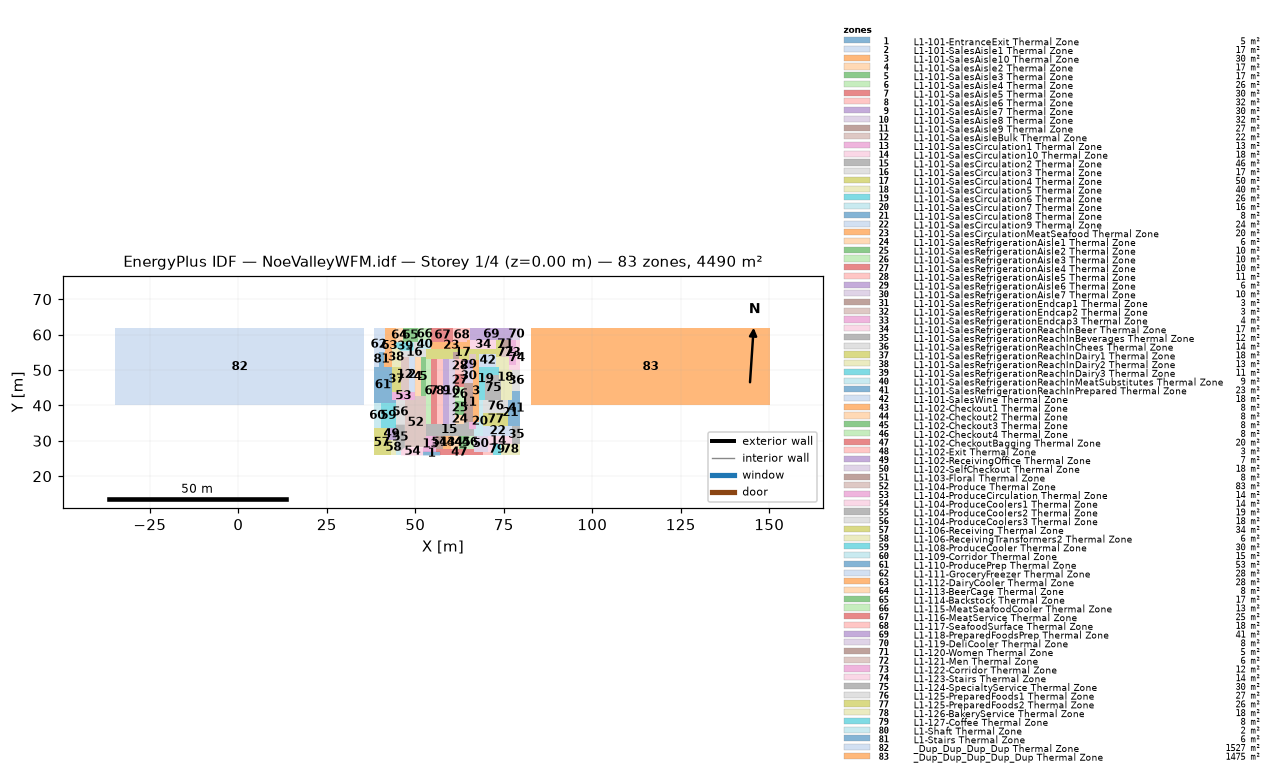
=== STOREY PLAN SPEC (per zone: floor XY polygon, exterior-wall plan segments, windows/doors) ===
zone 1: L1-101-EntranceExit Thermal Zone  (5.2 m²)
  floor: (57.06, 26.95) (57.06, 25.88) (52.19, 25.88) (52.18, 26.95)
zone 2: L1-101-SalesAisle1 Thermal Zone  (17.4 m²)
  floor: (49.90, 53.58) (49.90, 43.77) (48.13, 43.77) (48.13, 53.58)
zone 3: L1-101-SalesAisle10 Thermal Zone  (30.2 m²)
  floor: (68.00, 52.77) (68.00, 35.30) (66.27, 35.30) (66.27, 52.77)
zone 4: L1-101-SalesAisle2 Thermal Zone  (17.4 m²)
  floor: (51.47, 53.58) (51.47, 42.58) (49.90, 42.58) (49.90, 53.58)
zone 5: L1-101-SalesAisle3 Thermal Zone  (16.8 m²)
  floor: (53.01, 53.58) (53.01, 42.58) (51.47, 42.58) (51.47, 53.58)
zone 6: L1-101-SalesAisle4 Thermal Zone  (26.5 m²)
  floor: (54.45, 53.19) (54.45, 34.87) (53.01, 34.87) (53.01, 53.19)
zone 7: L1-101-SalesAisle5 Thermal Zone  (30.1 m²)
  floor: (56.10, 53.19) (56.10, 34.87) (54.45, 34.87) (54.45, 53.19)
zone 8: L1-101-SalesAisle6 Thermal Zone  (32.0 m²)
  floor: (57.84, 53.19) (57.84, 34.87) (56.10, 34.87) (56.10, 53.19)
zone 9: L1-101-SalesAisle7 Thermal Zone  (30.2 m²)
  floor: (59.49, 53.19) (59.49, 34.87) (57.84, 34.87) (57.84, 53.19)
zone 10: L1-101-SalesAisle8 Thermal Zone  (32.0 m²)
  floor: (61.24, 53.19) (61.24, 34.87) (59.49, 34.87) (59.49, 53.19)
zone 11: L1-101-SalesAisle9 Thermal Zone  (26.7 m²)
  floor: (66.27, 46.33) (66.27, 35.30) (63.86, 35.30) (63.86, 46.33)
zone 12: L1-101-SalesAisleBulk Thermal Zone  (22.1 m²)
  floor: (48.13, 53.58) (48.13, 43.77) (45.87, 43.77) (45.87, 53.58)
zone 13: L1-101-SalesCirculation1 Thermal Zone  (13.4 m²)
  floor: (55.81, 31.36) (55.81, 26.95) (52.18, 26.95) (52.18, 28.16) (53.01, 28.16) (53.01, 31.36)
zone 14: L1-101-SalesCirculation10 Thermal Zone  (18.0 m²)
  floor: (77.34, 31.36) (77.34, 29.21) (71.84, 29.21) (71.84, 26.95) (70.44, 26.95) (70.44, 31.36)
zone 15: L1-101-SalesCirculation2 Thermal Zone  (45.7 m²)
  floor: (65.20, 35.30) (65.20, 33.28) (66.45, 33.28) (66.45, 31.36) (53.01, 31.36) (53.01, 34.87) (63.86, 34.87) (63.86, 35.30)
zone 16: L1-101-SalesCirculation3 Thermal Zone  (17.4 m²)
  floor: (53.01, 55.99) (53.01, 53.58) (45.87, 53.58) (45.87, 55.47) (49.53, 55.47) (49.53, 57.81) (50.69, 57.81) (50.69, 55.99)
zone 17: L1-101-SalesCirculation4 Thermal Zone  (50.5 m²)
  floor: (74.22, 58.34) (74.22, 53.58) (72.85, 53.58) (72.85, 54.53) (68.00, 54.53) (68.00, 52.77) (67.03, 52.77) (67.03, 54.53) (65.07, 54.53) (65.07, 52.77) (63.86, 52.77) (63.86, 53.19) (62.45, 53.19) (62.45, 55.02) (60.58, 55.02) (60.58, 53.19) (53.01, 53.19) (53.01, 55.99) (72.85, 55.99) (72.85, 58.34)
zone 18: L1-101-SalesCirculation5 Thermal Zone  (39.8 m²)
  floor: (76.57, 53.58) (76.57, 49.87) (77.34, 49.87) (77.34, 41.60) (74.34, 41.60) (74.34, 47.37) (73.55, 47.37) (73.55, 50.90) (72.85, 50.90) (72.85, 53.58)
zone 19: L1-101-SalesCirculation6 Thermal Zone  (25.7 m²)
  floor: (73.55, 50.90) (73.55, 48.46) (69.77, 48.46) (69.77, 41.60) (68.00, 41.60) (68.00, 50.90)
zone 20: L1-101-SalesCirculation7 Thermal Zone  (16.5 m²)
  floor: (69.13, 41.60) (69.13, 31.36) (66.45, 31.36) (66.45, 33.28) (67.03, 33.28) (67.03, 35.30) (68.00, 35.30) (68.00, 41.60)
zone 21: L1-101-SalesCirculation8 Thermal Zone  (7.7 m²)
  floor: (77.34, 41.60) (77.34, 34.24) (76.29, 34.24) (76.29, 41.60)
zone 22: L1-101-SalesCirculation9 Thermal Zone  (23.6 m²)
  floor: (77.34, 34.24) (77.34, 31.36) (69.13, 31.36) (69.13, 34.24)
zone 23: L1-101-SalesCirculationMeatSeafood Thermal Zone  (20.4 m²)
  floor: (65.46, 58.34) (65.46, 55.99) (54.53, 55.99) (54.53, 57.81) (64.56, 57.81) (64.56, 58.34)
zone 24: L1-101-SalesRefrigerationAisle1 Thermal Zone  (6.4 m²)
  floor: (63.86, 37.32) (63.86, 34.87) (61.24, 34.87) (61.24, 37.32)
zone 25: L1-101-SalesRefrigerationAisle2 Thermal Zone  (10.1 m²)
  floor: (63.86, 41.19) (63.86, 37.32) (61.24, 37.32) (61.24, 41.19)
zone 26: L1-101-SalesRefrigerationAisle3 Thermal Zone  (10.3 m²)
  floor: (63.86, 45.13) (63.86, 41.19) (61.24, 41.19) (61.24, 45.13)
zone 27: L1-101-SalesRefrigerationAisle4 Thermal Zone  (10.1 m²)
  floor: (63.86, 49.00) (63.86, 45.13) (61.24, 45.13) (61.24, 49.00)
zone 28: L1-101-SalesRefrigerationAisle5 Thermal Zone  (11.0 m²)
  floor: (63.86, 53.19) (63.86, 49.00) (61.24, 49.00) (61.24, 53.19)
zone 29: L1-101-SalesRefrigerationAisle6 Thermal Zone  (6.0 m²)
  floor: (66.27, 52.77) (66.27, 50.27) (63.86, 50.27) (63.86, 52.77)
zone 30: L1-101-SalesRefrigerationAisle7 Thermal Zone  (9.5 m²)
  floor: (66.27, 50.27) (66.27, 46.33) (63.86, 46.33) (63.86, 50.27)
zone 31: L1-101-SalesRefrigerationEndcap1 Thermal Zone  (3.4 m²)
  floor: (62.45, 55.02) (62.45, 53.19) (60.58, 53.19) (60.58, 55.02)
zone 32: L1-101-SalesRefrigerationEndcap2 Thermal Zone  (3.4 m²)
  floor: (67.03, 54.53) (67.03, 52.77) (65.07, 52.77) (65.07, 54.53)
zone 33: L1-101-SalesRefrigerationEndcap3 Thermal Zone  (3.7 m²)
  floor: (67.03, 35.30) (67.03, 33.28) (65.20, 33.28) (65.20, 35.30)
zone 34: L1-101-SalesRefrigerationReachInBeer Thermal Zone  (17.3 m²)
  floor: (72.85, 58.34) (72.85, 55.99) (65.46, 55.99) (65.46, 58.34)
zone 35: L1-101-SalesRefrigerationReachInBeverages Thermal Zone  (11.8 m²)
  floor: (79.67, 34.24) (79.67, 29.21) (77.34, 29.21) (77.34, 34.24)
zone 36: L1-101-SalesRefrigerationReachInChees Thermal Zone  (13.5 m²)
  floor: (79.67, 49.87) (79.67, 44.08) (77.34, 44.08) (77.34, 49.87)
zone 37: L1-101-SalesRefrigerationReachInDairy1 Thermal Zone  (18.4 m²)
  floor: (45.87, 50.96) (45.87, 43.77) (43.31, 43.77) (43.31, 50.96)
zone 38: L1-101-SalesRefrigerationReachInDairy2 Thermal Zone  (13.4 m²)
  floor: (45.87, 55.47) (45.87, 50.96) (43.31, 50.96) (43.31, 56.48) (44.44, 56.48)
zone 39: L1-101-SalesRefrigerationReachInDairy3 Thermal Zone  (11.2 m²)
  floor: (49.53, 57.81) (49.53, 55.47) (45.87, 55.47) (44.44, 56.48) (44.44, 57.81)
zone 40: L1-101-SalesRefrigerationReachInMeatSubstitutes Thermal Zone  (9.1 m²)
  floor: (54.53, 58.37) (54.53, 55.99) (50.69, 55.99) (50.69, 58.37)
zone 41: L1-101-SalesRefrigerationReachInPrepared Thermal Zone  (23.0 m²)
  floor: (79.67, 44.08) (79.67, 34.24) (77.34, 34.24) (77.34, 44.08)
zone 42: L1-101-SalesWine Thermal Zone  (17.6 m²)
  floor: (72.85, 54.53) (72.85, 50.90) (68.00, 50.90) (68.00, 54.53)
zone 43: L1-102-Checkout1 Thermal Zone  (8.0 m²)
  floor: (60.05, 31.36) (60.05, 27.64) (57.88, 27.64) (57.88, 31.36)
zone 44: L1-102-Checkout2 Thermal Zone  (8.0 m²)
  floor: (62.21, 31.36) (62.21, 27.64) (60.05, 27.64) (60.05, 31.36)
zone 45: L1-102-Checkout3 Thermal Zone  (8.0 m²)
  floor: (64.37, 31.36) (64.37, 27.64) (62.21, 27.64) (62.21, 31.36)
zone 46: L1-102-Checkout4 Thermal Zone  (7.7 m²)
  floor: (66.45, 31.36) (66.45, 27.64) (64.37, 27.64) (64.37, 31.36)
zone 47: L1-102-CheckoutBagging Thermal Zone  (20.4 m²)
  floor: (69.19, 26.95) (69.19, 25.88) (57.06, 25.88) (57.06, 26.95) (55.81, 26.95) (55.81, 27.64) (66.45, 27.64) (66.45, 26.95)
zone 48: L1-102-Exit Thermal Zone  (2.8 m²)
  floor: (71.84, 26.95) (71.84, 25.88) (69.19, 25.88) (69.19, 26.95)
zone 49: L1-102-ReceivingOffice Thermal Zone  (7.5 m²)
  floor: (44.44, 33.50) (44.44, 30.31) (42.09, 30.31) (42.09, 33.50)
zone 50: L1-102-SelfCheckout Thermal Zone  (17.6 m²)
  floor: (70.44, 31.36) (70.44, 26.95) (66.45, 26.95) (66.45, 31.36)
zone 51: L1-103-Floral Thermal Zone  (7.7 m²)
  floor: (57.88, 31.36) (57.88, 27.64) (55.81, 27.64) (55.81, 31.36)
zone 52: L1-104-Produce Thermal Zone  (82.8 m²)
  floor: (53.01, 42.58) (53.01, 28.16) (47.06, 28.16) (47.06, 41.58) (49.90, 41.58) (49.90, 42.58)
zone 53: L1-104-ProduceCirculation Thermal Zone  (14.4 m²)
  floor: (49.90, 43.77) (49.90, 41.58) (43.31, 41.58) (43.31, 43.77)
zone 54: L1-104-ProduceCoolers1 Thermal Zone  (13.7 m²)
  floor: (52.18, 28.16) (52.19, 25.88) (45.97, 25.88) (45.97, 27.22) (47.06, 28.16)
zone 55: L1-104-ProduceCoolers2 Thermal Zone  (18.7 m²)
  floor: (47.06, 34.57) (47.06, 28.16) (45.97, 27.22) (44.44, 27.22) (44.44, 34.57)
zone 56: L1-104-ProduceCoolers3 Thermal Zone  (18.3 m²)
  floor: (47.06, 41.58) (47.06, 34.57) (44.44, 34.57) (44.44, 41.58)
zone 57: L1-106-Receiving Thermal Zone  (34.2 m²)
  floor: (42.09, 33.50) (42.09, 30.31) (43.15, 30.31) (43.15, 25.88) (38.22, 25.88) (38.22, 33.50)
zone 58: L1-106-ReceivingTransformers2 Thermal Zone  (5.7 m²)
  floor: (44.44, 30.31) (44.44, 25.88) (43.15, 25.88) (43.15, 30.31)
zone 59: L1-108-ProduceCooler Thermal Zone  (30.2 m²)
  floor: (44.44, 40.72) (44.44, 33.50) (40.26, 33.50) (40.26, 40.72)
zone 60: L1-109-Corridor Thermal Zone  (14.7 m²)
  floor: (40.26, 40.72) (40.26, 33.50) (38.22, 33.50) (38.22, 40.72)
zone 61: L1-110-ProducePrep Thermal Zone  (53.1 m²)
  floor: (43.31, 50.96) (43.31, 41.58) (44.44, 41.58) (44.44, 40.72) (38.22, 40.72) (38.22, 50.96)
zone 62: L1-111-GroceryFreezer Thermal Zone  (27.6 m²)
  floor: (41.40, 61.78) (41.40, 55.08) (39.75, 55.08) (39.75, 50.96) (38.22, 50.96) (38.22, 61.78)
zone 63: L1-112-DairyCooler Thermal Zone  (27.8 m²)
  floor: (44.44, 61.78) (44.44, 56.48) (43.31, 56.48) (43.31, 50.96) (41.12, 50.96) (41.12, 55.08) (41.40, 55.08) (41.40, 61.78)
zone 64: L1-113-BeerCage Thermal Zone  (7.9 m²)
  floor: (46.42, 61.78) (46.42, 57.81) (44.44, 57.81) (44.44, 61.78)
zone 65: L1-114-Backstock Thermal Zone  (16.9 m²)
  floor: (50.69, 61.78) (50.69, 57.81) (46.42, 57.81) (46.42, 61.78)
zone 66: L1-115-MeatSeafoodCooler Thermal Zone  (13.1 m²)
  floor: (54.53, 61.78) (54.53, 58.37) (50.69, 58.37) (50.69, 61.78)
zone 67: L1-116-MeatService Thermal Zone  (24.7 m²)
  floor: (60.74, 61.78) (60.74, 57.81) (54.53, 57.81) (54.53, 61.78)
zone 68: L1-117-SeafoodSurface Thermal Zone  (18.3 m²)
  floor: (65.46, 61.78) (65.46, 58.34) (64.56, 58.34) (64.56, 57.81) (60.74, 57.81) (60.74, 61.78)
zone 69: L1-118-PreparedFoodsPrep Thermal Zone  (41.2 m²)
  floor: (77.42, 61.78) (77.42, 58.34) (65.46, 58.34) (65.46, 61.78)
zone 70: L1-119-DeliCooler Thermal Zone  (7.8 m²)
  floor: (79.67, 61.78) (79.67, 58.34) (77.42, 58.34) (77.42, 61.78)
zone 71: L1-120-Women Thermal Zone  (5.0 m²)
  floor: (76.57, 58.34) (76.57, 56.22) (74.22, 56.22) (74.22, 58.34)
zone 72: L1-121-Men Thermal Zone  (6.2 m²)
  floor: (76.57, 56.22) (76.57, 53.58) (74.22, 53.58) (74.22, 56.22)
zone 73: L1-122-Corridor Thermal Zone  (12.2 m²)
  floor: (78.33, 58.34) (78.33, 51.44) (76.57, 51.44) (76.57, 58.34)
zone 74: L1-123-Stairs Thermal Zone  (14.2 m²)
  floor: (79.67, 58.34) (79.67, 49.87) (76.57, 49.87) (76.57, 51.44) (78.33, 51.44) (78.33, 58.34)
zone 75: L1-124-SpecialtyService Thermal Zone  (30.5 m²)
  floor: (74.34, 47.37) (74.34, 41.60) (69.77, 41.60) (69.77, 48.46) (73.55, 48.46) (73.55, 47.37)
zone 76: L1-125-PreparedFoods1 Thermal Zone  (26.9 m²)
  floor: (76.29, 41.60) (76.29, 37.86) (69.13, 37.86) (69.13, 41.60)
zone 77: L1-125-PreparedFoods2 Thermal Zone  (25.9 m²)
  floor: (76.29, 37.86) (76.29, 34.24) (69.13, 34.24) (69.13, 37.86)
zone 78: L1-126-BakeryService Thermal Zone  (18.1 m²)
  floor: (79.67, 29.21) (79.67, 25.88) (74.23, 25.88) (74.23, 29.21)
zone 79: L1-127-Coffee Thermal Zone  (7.9 m²)
  floor: (74.23, 29.21) (74.23, 25.88) (71.84, 25.88) (71.84, 29.21)
zone 80: L1-Shaft Thermal Zone  (2.0 m²)
  floor: (45.97, 27.22) (45.97, 25.88) (44.44, 25.88) (44.44, 27.22)
zone 81: L1-Stairs Thermal Zone  (5.6 m²)
  floor: (41.12, 55.08) (41.12, 50.96) (39.75, 50.96) (39.75, 55.08)
zone 82: _Dup_Dup_Dup_Dup Thermal Zone  (1527.0 m²)
  floor: (35.40, 61.78) (35.40, 40.00) (-34.70, 40.00) (-34.70, 61.78)
zone 83: _Dup_Dup_Dup_Dup_Dup Thermal Zone  (1474.7 m²)
  floor: (150.30, 61.78) (150.30, 40.00) (82.60, 40.00) (82.60, 61.78)

=== DERIVED (storey summary) ===
Building: NoeValleyWFM.idf
Storey: 1 of 4  (floor level z = 0.00 m)
Storey gross floor area: 4490.1 m²
Zones on this storey: 83
  - L1-101-EntranceExit Thermal Zone: floor 5.2 m²
  - L1-101-SalesAisle1 Thermal Zone: floor 17.4 m²
  - L1-101-SalesAisle10 Thermal Zone: floor 30.2 m²
  - L1-101-SalesAisle2 Thermal Zone: floor 17.4 m²
  - L1-101-SalesAisle3 Thermal Zone: floor 16.8 m²
  - L1-101-SalesAisle4 Thermal Zone: floor 26.5 m²
  - L1-101-SalesAisle5 Thermal Zone: floor 30.1 m²
  - L1-101-SalesAisle6 Thermal Zone: floor 32.0 m²
  - L1-101-SalesAisle7 Thermal Zone: floor 30.2 m²
  - L1-101-SalesAisle8 Thermal Zone: floor 32.0 m²
  - L1-101-SalesAisle9 Thermal Zone: floor 26.7 m²
  - L1-101-SalesAisleBulk Thermal Zone: floor 22.1 m²
  - L1-101-SalesCirculation1 Thermal Zone: floor 13.4 m²
  - L1-101-SalesCirculation10 Thermal Zone: floor 18.0 m²
  - L1-101-SalesCirculation2 Thermal Zone: floor 45.7 m²
  - L1-101-SalesCirculation3 Thermal Zone: floor 17.4 m²
  - L1-101-SalesCirculation4 Thermal Zone: floor 50.5 m²
  - L1-101-SalesCirculation5 Thermal Zone: floor 39.8 m²
  - L1-101-SalesCirculation6 Thermal Zone: floor 25.7 m²
  - L1-101-SalesCirculation7 Thermal Zone: floor 16.5 m²
  - L1-101-SalesCirculation8 Thermal Zone: floor 7.7 m²
  - L1-101-SalesCirculation9 Thermal Zone: floor 23.6 m²
  - L1-101-SalesCirculationMeatSeafood Thermal Zone: floor 20.4 m²
  - L1-101-SalesRefrigerationAisle1 Thermal Zone: floor 6.4 m²
  - L1-101-SalesRefrigerationAisle2 Thermal Zone: floor 10.1 m²
  - L1-101-SalesRefrigerationAisle3 Thermal Zone: floor 10.3 m²
  - L1-101-SalesRefrigerationAisle4 Thermal Zone: floor 10.1 m²
  - L1-101-SalesRefrigerationAisle5 Thermal Zone: floor 11.0 m²
  - L1-101-SalesRefrigerationAisle6 Thermal Zone: floor 6.0 m²
  - L1-101-SalesRefrigerationAisle7 Thermal Zone: floor 9.5 m²
  - L1-101-SalesRefrigerationEndcap1 Thermal Zone: floor 3.4 m²
  - L1-101-SalesRefrigerationEndcap2 Thermal Zone: floor 3.4 m²
  - L1-101-SalesRefrigerationEndcap3 Thermal Zone: floor 3.7 m²
  - L1-101-SalesRefrigerationReachInBeer Thermal Zone: floor 17.3 m²
  - L1-101-SalesRefrigerationReachInBeverages Thermal Zone: floor 11.8 m²
  - L1-101-SalesRefrigerationReachInChees Thermal Zone: floor 13.5 m²
  - L1-101-SalesRefrigerationReachInDairy1 Thermal Zone: floor 18.4 m²
  - L1-101-SalesRefrigerationReachInDairy2 Thermal Zone: floor 13.4 m²
  - L1-101-SalesRefrigerationReachInDairy3 Thermal Zone: floor 11.2 m²
  - L1-101-SalesRefrigerationReachInMeatSubstitutes Thermal Zone: floor 9.1 m²
  - L1-101-SalesRefrigerationReachInPrepared Thermal Zone: floor 23.0 m²
  - L1-101-SalesWine Thermal Zone: floor 17.6 m²
  - L1-102-Checkout1 Thermal Zone: floor 8.0 m²
  - L1-102-Checkout2 Thermal Zone: floor 8.0 m²
  - L1-102-Checkout3 Thermal Zone: floor 8.0 m²
  - L1-102-Checkout4 Thermal Zone: floor 7.7 m²
  - L1-102-CheckoutBagging Thermal Zone: floor 20.4 m²
  - L1-102-Exit Thermal Zone: floor 2.8 m²
  - L1-102-ReceivingOffice Thermal Zone: floor 7.5 m²
  - L1-102-SelfCheckout Thermal Zone: floor 17.6 m²
  - L1-103-Floral Thermal Zone: floor 7.7 m²
  - L1-104-Produce Thermal Zone: floor 82.8 m²
  - L1-104-ProduceCirculation Thermal Zone: floor 14.4 m²
  - L1-104-ProduceCoolers1 Thermal Zone: floor 13.7 m²
  - L1-104-ProduceCoolers2 Thermal Zone: floor 18.7 m²
  - L1-104-ProduceCoolers3 Thermal Zone: floor 18.3 m²
  - L1-106-Receiving Thermal Zone: floor 34.2 m²
  - L1-106-ReceivingTransformers2 Thermal Zone: floor 5.7 m²
  - L1-108-ProduceCooler Thermal Zone: floor 30.2 m²
  - L1-109-Corridor Thermal Zone: floor 14.7 m²
  - L1-110-ProducePrep Thermal Zone: floor 53.1 m²
  - L1-111-GroceryFreezer Thermal Zone: floor 27.6 m²
  - L1-112-DairyCooler Thermal Zone: floor 27.8 m²
  - L1-113-BeerCage Thermal Zone: floor 7.9 m²
  - L1-114-Backstock Thermal Zone: floor 16.9 m²
  - L1-115-MeatSeafoodCooler Thermal Zone: floor 13.1 m²
  - L1-116-MeatService Thermal Zone: floor 24.7 m²
  - L1-117-SeafoodSurface Thermal Zone: floor 18.3 m²
  - L1-118-PreparedFoodsPrep Thermal Zone: floor 41.2 m²
  - L1-119-DeliCooler Thermal Zone: floor 7.8 m²
  - L1-120-Women Thermal Zone: floor 5.0 m²
  - L1-121-Men Thermal Zone: floor 6.2 m²
  - L1-122-Corridor Thermal Zone: floor 12.2 m²
  - L1-123-Stairs Thermal Zone: floor 14.2 m²
  - L1-124-SpecialtyService Thermal Zone: floor 30.5 m²
  - L1-125-PreparedFoods1 Thermal Zone: floor 26.9 m²
  - L1-125-PreparedFoods2 Thermal Zone: floor 25.9 m²
  - L1-126-BakeryService Thermal Zone: floor 18.1 m²
  - L1-127-Coffee Thermal Zone: floor 7.9 m²
  - L1-Shaft Thermal Zone: floor 2.0 m²
  - L1-Stairs Thermal Zone: floor 5.6 m²
  - _Dup_Dup_Dup_Dup Thermal Zone: floor 1527.0 m²
  - _Dup_Dup_Dup_Dup_Dup Thermal Zone: floor 1474.7 m²
Zone adjacency: (none detected)